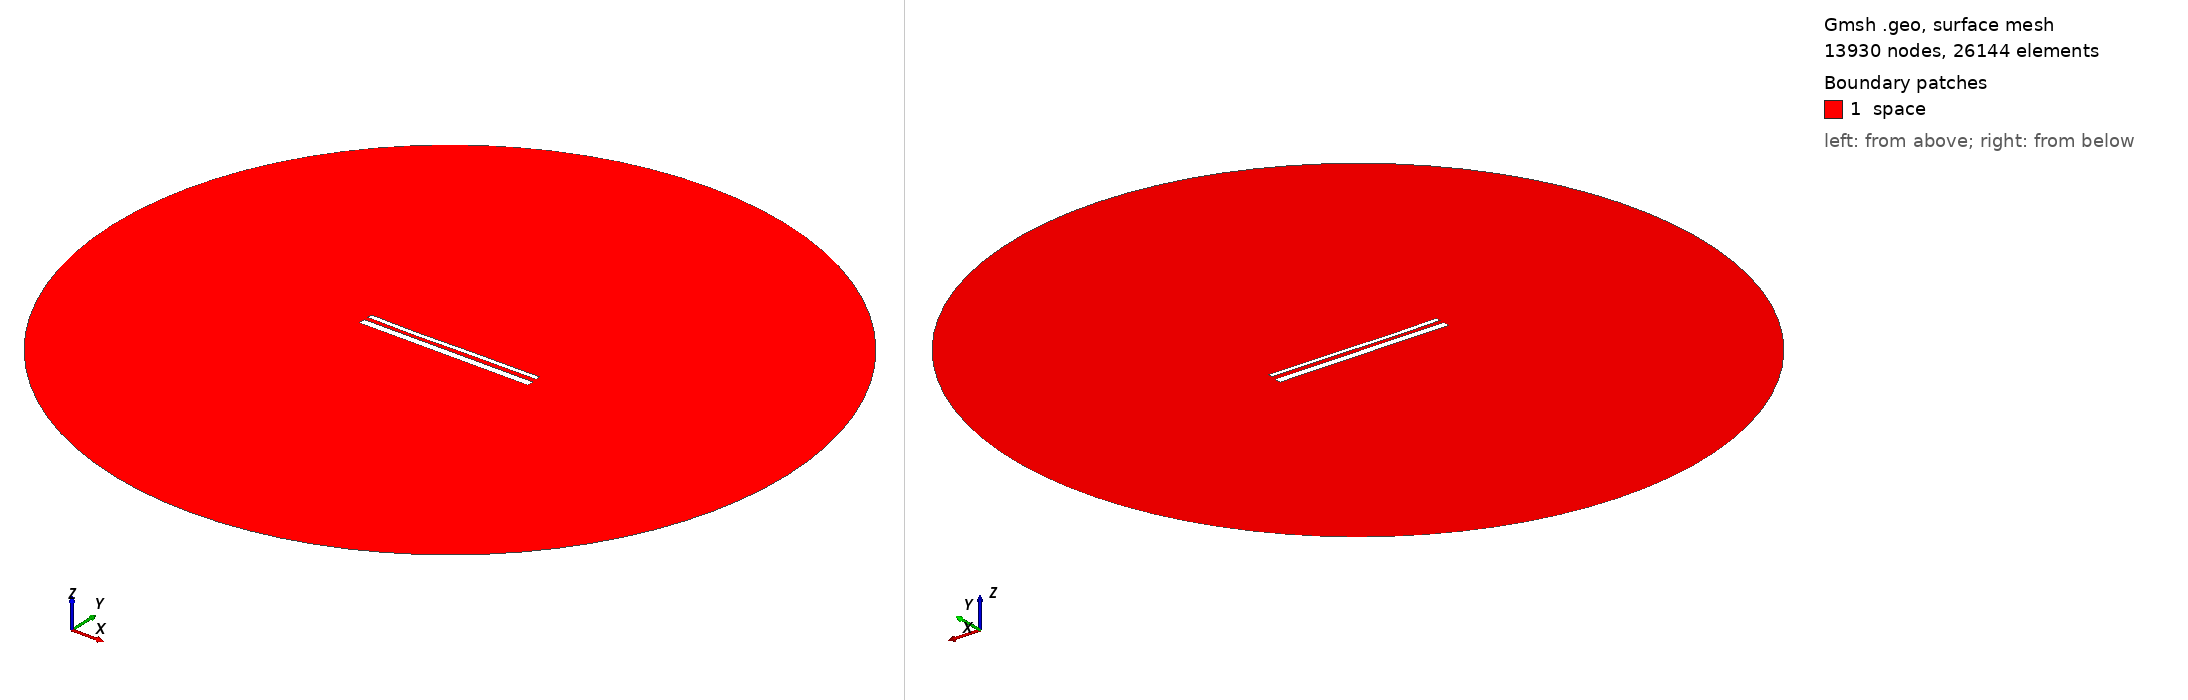

Gmsh geometry script, surface-meshed: 13930 nodes, 26144 surface elements. Boundary patches (legend numbers): 1 space. Left view from above one corner, right view from below the opposite corner. Legend entries are the model's physical surfaces. The drawing asked Gmsh for element sizes between 1% and 20% of the model's largest extent; the script's own settings can give other sizes.

=== 14752.geo (drawn) ===
//---------------------------------------
// Geometry kernel
//---------------------------------------

SetFactory("OpenCASCADE");



//---------------------------------------
// Parameters of the geometry
//---------------------------------------

// Overetch of the upper plate
overetch = 0.5;

// Distance between the plates
distance = 2.25;

// Discretization over the x axis (for the deformation)
nx = 50; 

// Length of the plate
L = 100 - overetch; 

// Number of modes
n = 4; 

// 1st mode coefficient
coeff(1) = 0.07499999999999998;
beta(1) = 0.596864 * 3.1415926535 / L;

// 2nd mode coefficient
coeff(2) = -0.15;
beta(2) = 1.49418 * 3.1415926535 / L;

// 3rd mode coefficient
coeff(3) = -0.15;
beta(3) = 2.50025 * 3.1415926535 / L;

// 4th mode coefficient
coeff(4) = -0.075;
beta(4) = 3.49999 * 3.1415926535 / L;



//---------------------------------------
// Upper plate (deformed rectangle)
//---------------------------------------

// Coordiantes of the upper plate
xmin = -50;
xmax = 50 - overetch;

// Height of the upper plate
yheight = 4 - 2 * overetch;

// Indexes of the points
UpperID[] = {};
LowerID[] = {};
LeftID[] = {};
RightID[] = {};

// Point index
p = 1;

// Horizontal edges
For i In {1:nx}
    x = xmin + (i-1)*(xmax - xmin)/(nx-1);

    y_bottom = distance / 2 + overetch;
    For j In {1:n}
        C = (Cosh(beta(j)*L) + Cos(beta(j)*L)) / (Sinh(beta(j)*L) + Sin(beta(j)*L));
        y_bottom  = y_bottom + coeff(j) * (Cosh(beta(j)*(x+50)) - Cos(beta(j)*(x+50)) - C * (Sinh(beta(j)*(x+50)) - Sin(beta(j)*(x+50))));
    EndFor

    y_top = y_bottom + yheight;

    Point(p) = {x, y_top, 0, 1.0};
    UpperID[i] = p;
    p = p + 1;

    Point(p) = {x, y_bottom, 0, 1.0};
    LowerID[i] = p;
    p = p + 1;
EndFor

// Create point lists
UpperPts[] = {}; LowerPts[] = {};
For i In {1:nx}
  UpperPts[] += {UpperID[i]};
  LowerPts[] += {LowerID[i]};
EndFor

// Build splines
Spline(1) = {UpperPts[]};
Spline(2) = {LowerPts[]};
Line(3) = {LowerPts[nx-1], UpperPts[nx-1]};
Line(4) = {LowerPts[0], UpperPts[0]};

// Build the plane surface
Curve Loop(1) = {2, 3, -1, -4};
Plane Surface(1) = {1};



//---------------------------------------
// Lower plate (rectangle)
//---------------------------------------

// Vertices
Point(1001) = {-50, -1, 0, 1.0};
Point(1002) = { 50, -1, 0, 1.0};
Point(1003) = { 50,  -5, 0, 1.0};
Point(1004) = {-50,  -5, 0, 1.0};

// Edges
Line(5) = {1001, 1002};
Line(6) = {1002, 1003};
Line(7) = {1003, 1004};
Line(8) = {1004, 1001};

// Plane surface
Line Loop(2) = {5, 6, 7, 8};
Plane Surface(2) = {2}; 



//---------------------------------------
// Outer (fictious) boundary
//---------------------------------------

// Points
Point(1005) = {0, 0, 0};       // Center
Point(1006) = {200, 0, 0};     // Start point
Point(1007) = {0, 200, 0};     // 90 degrees
Point(1008) = {-200, 0, 0};    // 180 degrees
Point(1009) = {0, -200, 0};    // 270 degrees

// Circle arcs (each needs start, center, end)
Circle(9) = {1006, 1005, 1007};
Circle(10) = {1007, 1005, 1008};
Circle(11) = {1008, 1005, 1009};
Circle(12) = {1009, 1005, 1006};

// Plane surface for the entire domain
Curve Loop(3) = {9, 10, 11, 12};
Surface(3) = {3};

// Subtract the plates from the whole domain to obtain the actual domain where we want to solve the equations
BooleanDifference{ Surface{3}; Delete; }{ Surface{1}; Surface{2}; Delete; }




//---------------------------------------
// Transfinite Lines/Curves
//---------------------------------------

// Set the number of points on the boundaries
r = 7;

// Plates
Transfinite Curve {1, 2} = 50*r Using Progression 1;
Transfinite Curve {3, 4} = 2*r Using Progression 1;
Transfinite Line {5, 7} = 50*r Using Progression 1;
Transfinite Line {6, 8} = 2*r Using Progression 1;

// Outer boundary
Transfinite Line {9, 10, 11, 12} = 20 Using Progression 1;



//---------------------------------------
// Physical groups
//---------------------------------------                

// Physical curves (boundaries)
Physical Line("force_segment", 10) = {2};
Physical Line("upper_plate", 11) = {1, 3, 4};
Physical Line("lower_plate", 12) = {5, 6, 7, 8};
Physical Line("boundary", 20) = {9, 10, 11, 12};

// Physical Surfaces
Physical Surface("space", 30) = {3};



//---------------------------------------
// 6. Generate the Mesh
//---------------------------------------

// 2D mesh generation
Mesh 2;
